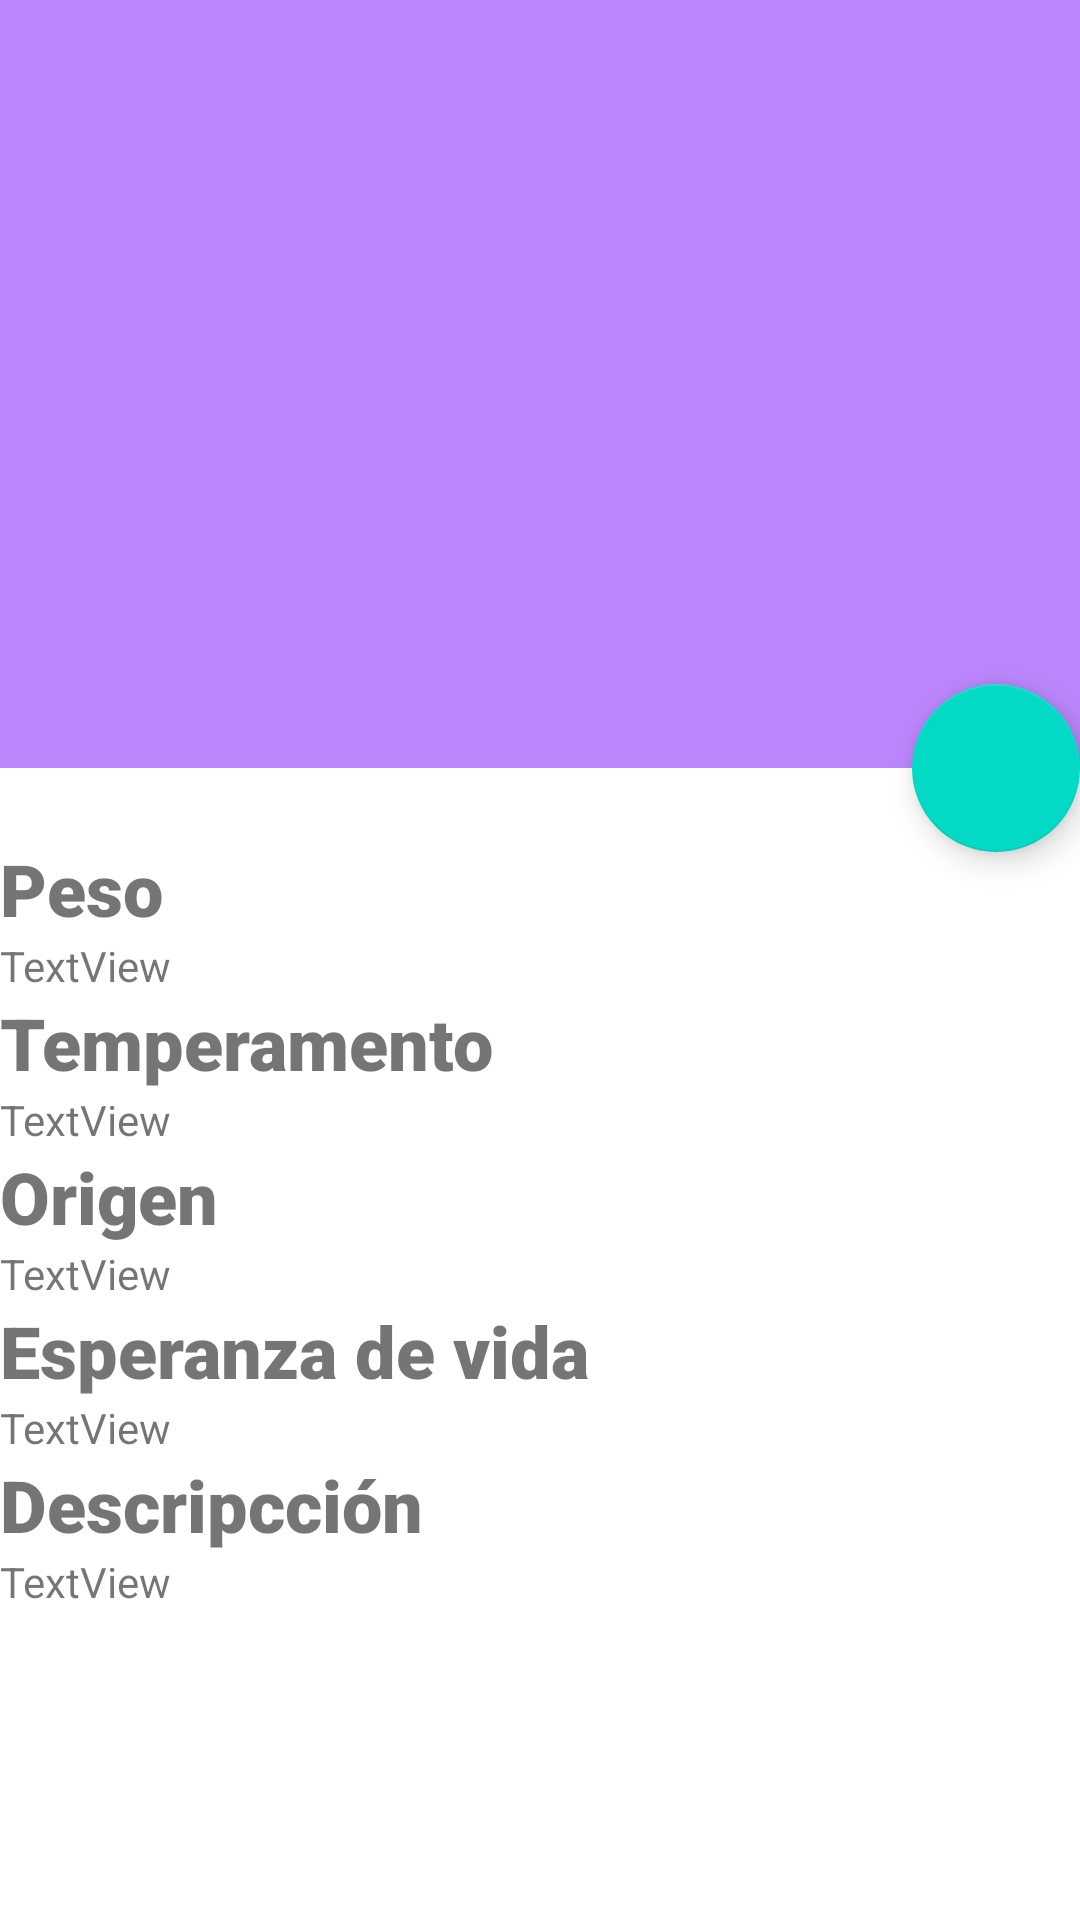

Produce the Android XML layout that renders to this screen, including the resource entries it uses.
<!-- AndroidManifest.xml: application theme Theme.Gatetes -->
<!-- res/layout/gato_detalle.xml -->
<androidx.coordinatorlayout.widget.CoordinatorLayout xmlns:android="http://schemas.android.com/apk/res/android"
    xmlns:app="http://schemas.android.com/apk/res-auto"
    android:id="@+id/main_content"
    android:layout_width="match_parent"
    android:layout_height="match_parent"
    android:fitsSystemWindows="true">

    <com.google.android.material.appbar.AppBarLayout
        android:id="@+id/appbar"
        android:layout_width="match_parent"
        android:layout_height="256dp"
        android:fitsSystemWindows="true"
        android:theme="@style/Theme.CoordinatorLayout.PopupOverlay">

        <com.google.android.material.appbar.CollapsingToolbarLayout
            android:id="@+id/collapsing_toolbar"
            android:layout_width="match_parent"
            android:layout_height="match_parent"
            android:fitsSystemWindows="true"
            app:contentScrim="?attr/colorPrimary"
            app:expandedTitleMarginEnd="64dp"
            app:expandedTitleMarginStart="48dp"
            app:layout_scrollFlags="scroll|exitUntilCollapsed">

            <ImageView
                android:id="@+id/backdrop"
                android:layout_width="match_parent"
                android:layout_height="match_parent"
                android:fitsSystemWindows="true"
                android:scaleType="centerCrop"
                app:layout_collapseMode="parallax" />

        </com.google.android.material.appbar.CollapsingToolbarLayout>

    </com.google.android.material.appbar.AppBarLayout>

    <androidx.core.widget.NestedScrollView
        android:layout_width="match_parent"
        android:layout_height="match_parent"
        app:layout_behavior="@string/appbar_scrolling_view_behavior">

        <LinearLayout
            android:layout_width="match_parent"
            android:layout_height="match_parent"
            android:orientation="vertical"
            android:paddingTop="24dp">

            <TextView
                android:id="@+id/peso"
                android:layout_width="match_parent"
                android:layout_height="wrap_content"
                android:fontFamily="sans-serif-black"
                android:text="Peso"
                android:textSize="24sp"
                android:textStyle="bold" />

            <TextView
                android:id="@+id/peso_1"
                android:layout_width="match_parent"
                android:layout_height="wrap_content"
                android:text="TextView" />

            <TextView
                android:id="@+id/temperamento"
                android:layout_width="match_parent"
                android:layout_height="wrap_content"
                android:fontFamily="sans-serif-black"
                android:text="Temperamento"
                android:textSize="24sp"
                android:textStyle="bold" />

            <TextView
                android:id="@+id/temperamento_1"
                android:layout_width="match_parent"
                android:layout_height="wrap_content"
                android:text="TextView" />

            <TextView
                android:id="@+id/origen"
                android:layout_width="match_parent"
                android:layout_height="wrap_content"
                android:fontFamily="sans-serif-black"
                android:text="Origen"
                android:textSize="24sp"
                android:textStyle="bold" />

            <TextView
                android:id="@+id/origen_1"
                android:layout_width="match_parent"
                android:layout_height="wrap_content"
                android:text="TextView" />

            <TextView
                android:id="@+id/esperanza_de_vida"
                android:layout_width="match_parent"
                android:layout_height="wrap_content"
                android:fontFamily="sans-serif-black"
                android:text="Esperanza de vida"
                android:textSize="24sp"
                android:textStyle="bold" />

            <TextView
                android:id="@+id/esperanza_de_vida_1"
                android:layout_width="match_parent"
                android:layout_height="wrap_content"
                android:text="TextView" />

            <TextView
                android:id="@+id/descripccion"
                android:layout_width="match_parent"
                android:layout_height="wrap_content"
                android:fontFamily="sans-serif-black"
                android:text="Descripcción"
                android:textSize="24sp"
                android:textStyle="bold" />

            <TextView
                android:id="@+id/descripccion_1"
                android:layout_width="match_parent"
                android:layout_height="wrap_content"
                android:text="TextView" />
        </LinearLayout>

    </androidx.core.widget.NestedScrollView>

    <com.google.android.material.floatingactionbutton.FloatingActionButton
        android:layout_width="wrap_content"
        android:layout_height="wrap_content"
        android:clickable="true"
        android:tint="@android:color/white"
        app:layout_anchor="@id/appbar"
        app:layout_anchorGravity="bottom|right|end" />

</androidx.coordinatorlayout.widget.CoordinatorLayout>
<!-- resources referenced by this layout -->
<resources>
  <style name="Theme.CoordinatorLayout.PopupOverlay" parent="ThemeOverlay.MaterialComponents.Light" />
  <style name="Theme.Gatetes" parent="Theme.MaterialComponents.DayNight.DarkActionBar">
          
          <item name="colorPrimary">@color/purple_200</item>
          <item name="colorPrimaryVariant">@color/purple_700</item>
          <item name="colorOnPrimary">@color/black</item>
          
          <item name="colorSecondary">@color/teal_200</item>
          <item name="colorSecondaryVariant">@color/teal_200</item>
          <item name="colorOnSecondary">@color/black</item>
          
          <item name="android:statusBarColor" tools:targetApi="l">?attr/colorPrimaryVariant</item>
          
      </style>
  <!-- not gathered from this repository: default colours our renderer supplied (Android Studio template values) -->
  <color name="purple_200">#FFBB86FC</color>
  <color name="purple_700">#FF3700B3</color>
  <color name="teal_200">#FF03DAC5</color>
  <color name="black">#FF000000</color>
</resources>
